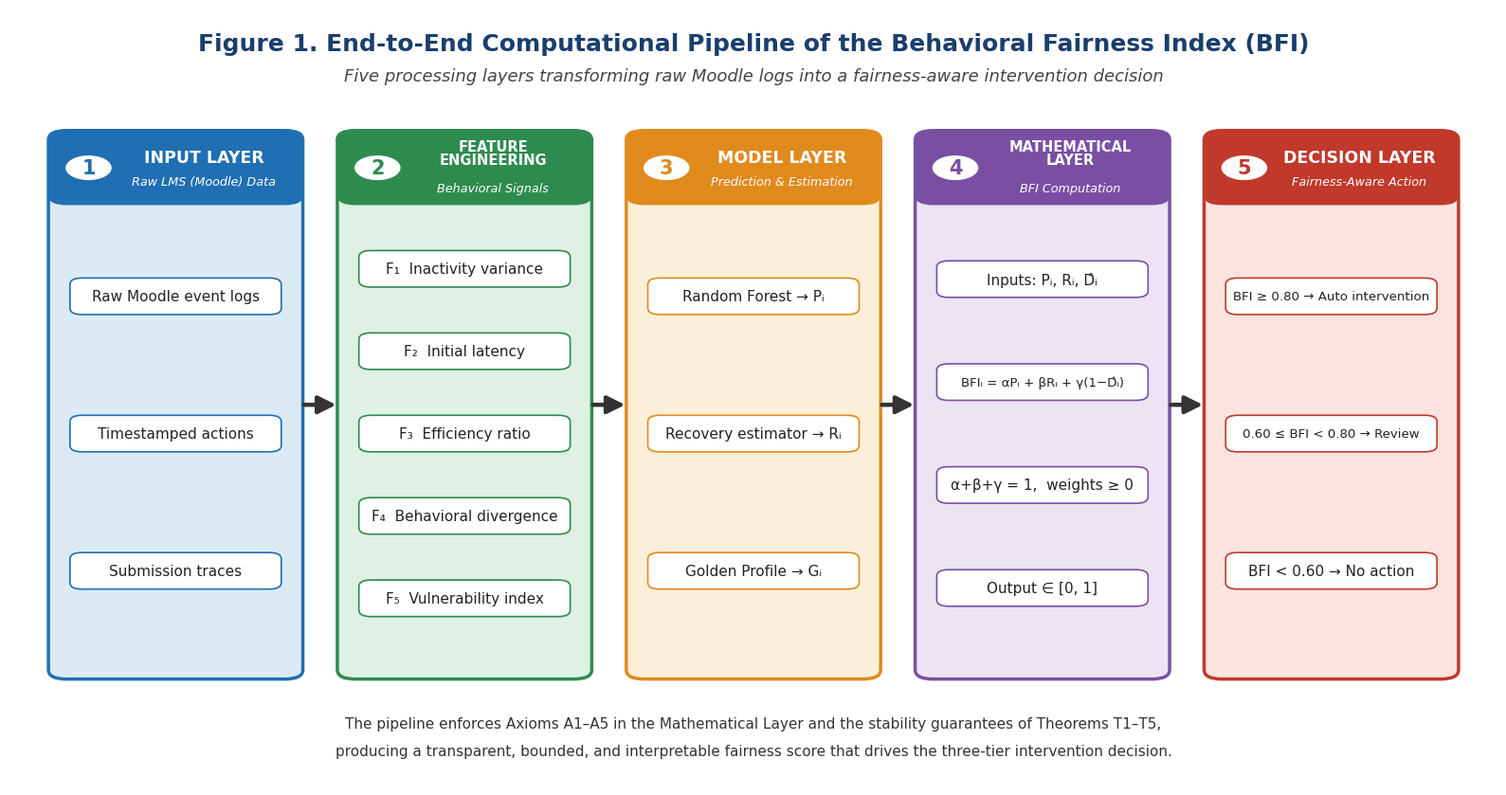

Here is the Python script that generated this plot:
# -*- coding: utf-8 -*-
import matplotlib.pyplot as plt
import matplotlib.patches as mpatches
from matplotlib.patches import FancyBboxPatch, FancyArrowPatch
plt.rcParams['font.family']='DejaVu Sans'

fig, ax = plt.subplots(figsize=(16, 8.5))
ax.set_xlim(0, 100); ax.set_ylim(0, 100); ax.axis('off')

# Title
ax.text(50, 97, 'Figure 1. End-to-End Computational Pipeline of the Behavioral Fairness Index (BFI)',
        ha='center', va='top', fontsize=18, fontweight='bold', color='#1a3e6e')
ax.text(50, 92.5, 'Five processing layers transforming raw Moodle logs into a fairness-aware intervention decision',
        ha='center', va='top', fontsize=13, color='#444', style='italic')

layers = [
    ('1', 'INPUT LAYER', 'Raw LMS (Moodle) Data', '#1f6fb2', '#dceaf5',
     ['Raw Moodle event logs', 'Timestamped actions', 'Submission traces']),
    ('2', 'FEATURE\nENGINEERING', 'Behavioral Signals', '#2e8b4f', '#dff0e5',
     ['F\u2081  Inactivity variance', 'F\u2082  Initial latency', 'F\u2083  Efficiency ratio',
      'F\u2084  Behavioral divergence', 'F\u2085  Vulnerability index']),
    ('3', 'MODEL LAYER', 'Prediction & Estimation', '#e08a1e', '#fcefd9',
     ['Random Forest \u2192 P\u1d62', 'Recovery estimator \u2192 R\u1d62', 'Golden Profile \u2192 G\u1d62']),
    ('4', 'MATHEMATICAL\nLAYER', 'BFI Computation', '#7a4fa3', '#ece4f3',
     ['Inputs: P\u1d62, R\u1d62, D\u0302\u1d62', 'BFI\u1d62 = \u03b1P\u1d62 + \u03b2R\u1d62 + \u03b3(1\u2212D\u0302\u1d62)',
      '\u03b1+\u03b2+\u03b3 = 1,  weights \u2265 0', 'Output \u2208 [0, 1]']),
    ('5', 'DECISION LAYER', 'Fairness-Aware Action', '#c0392b', '#fbe3e0',
     ['BFI \u2265 0.80 \u2192 Auto intervention', '0.60 \u2264 BFI < 0.80 \u2192 Review', 'BFI < 0.60 \u2192 No action']),
]

n = len(layers)
box_w = 16.5
gap = (100 - n*box_w) / (n+1)
y_top = 84; y_bot = 14
header_h = 9

centers = []
for i,(num,title,sub,c,fill,items) in enumerate(layers):
    x = gap + i*(box_w+gap)
    cx = x + box_w/2
    centers.append((x, cx))
    # main body
    body = FancyBboxPatch((x, y_bot), box_w, y_top-y_bot,
        boxstyle="round,pad=0.3,rounding_size=1.2", linewidth=2.5,
        edgecolor=c, facecolor=fill, zorder=2)
    ax.add_patch(body)
    # header band
    hdr = FancyBboxPatch((x, y_top-header_h), box_w, header_h,
        boxstyle="round,pad=0.3,rounding_size=1.2", linewidth=0,
        facecolor=c, zorder=3)
    ax.add_patch(hdr)
    # number circle
    circ = plt.Circle((x+2.4, y_top-header_h/2), 1.5, color='white', zorder=5)
    ax.add_patch(circ)
    ax.text(x+2.4, y_top-header_h/2, num, ha='center', va='center',
            fontsize=15, fontweight='bold', color=c, zorder=6)
    # header text (auto multi-line). Shift right to clear the number circle.
    n_lines = title.count('\n') + 1
    title_fs = 12.5 if n_lines == 1 else 10.5
    title_y = y_top - header_h/2 + (1.4 if n_lines == 1 else 1.9)
    sub_y   = y_top - header_h/2 + (-1.7 if n_lines == 1 else -2.6)
    ax.text(cx+1.9, title_y, title, ha='center', va='center',
            fontsize=title_fs, fontweight='bold', color='white', zorder=6,
            linespacing=0.95)
    ax.text(cx+1.9, sub_y, sub, ha='center', va='center',
            fontsize=9.2, color='white', style='italic', zorder=6)
    # items
    iy = y_top - header_h - 5
    step = (iy - y_bot - 3) / max(len(items),1)
    for j,it in enumerate(items):
        yy = iy - j*step - step/2 + 2
        chip = FancyBboxPatch((x+1.3, yy-2.4), box_w-2.6, 4.4,
            boxstyle="round,pad=0.15,rounding_size=0.8", linewidth=1.2,
            edgecolor=c, facecolor='white', zorder=4)
        ax.add_patch(chip)
        fs = 11 if len(it) < 26 else 9.6
        ax.text(cx, yy-0.2, it, ha='center', va='center', fontsize=fs,
                color='#222', zorder=5, fontweight='medium')

# arrows between layers
for i in range(n-1):
    x0 = centers[i][0]+box_w
    x1 = centers[i+1][0]
    ya = (y_top+y_bot)/2
    arr = FancyArrowPatch((x0+0.2, ya), (x1-0.2, ya),
        arrowstyle='-|>', mutation_scale=28, linewidth=3.2,
        color='#333', zorder=7)
    ax.add_patch(arr)

# bottom caption strip
ax.text(50, 8, 'The pipeline enforces Axioms A1\u2013A5 in the Mathematical Layer and the stability guarantees of Theorems T1\u2013T5,',
        ha='center', va='center', fontsize=11, color='#333')
ax.text(50, 4.5, 'producing a transparent, bounded, and interpretable fairness score that drives the three-tier intervention decision.',
        ha='center', va='center', fontsize=11, color='#333')

plt.tight_layout()
plt.savefig('Figure1_Pipeline_v2.png', dpi=300, bbox_inches='tight', facecolor='white')
print('saved Figure1_Pipeline_v2.png')
